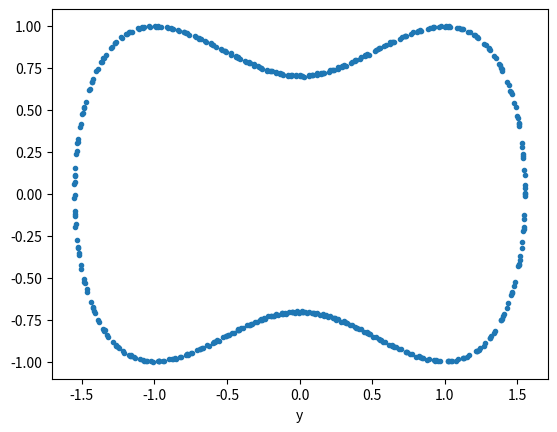

This chart was generated by the following Python code:
import numpy as np
from matplotlib import pyplot as plt

def feval(funcName, *args):
    return eval(funcName)(*args)

fig = plt.figure()
#axl = fig.gca(projection='3d')

duffing = lambda t,x,v,m,b,c: (b*x-c*x**3)/m

n = 0
m = 1

c = 1
b = 1
d = 0.01
f = 0.68
w = 1.7

t = 0
x = 1
v = -1
tfin = 100

pt = []
pv = []
px = []
h = 0.2

while(t < tfin):
    n = n*1
#    for i in range(m):
    a = feval('duffing', t, x, v, m, b, c)
    k1 = h*a
    a = feval('duffing', t+0.5*h, x+h*0.5*v, v+0.5*k1, m, b, c)
    k2 = h*a
    a = feval('duffing', t+0.5*h, x+0.5*h*(v+0.5*k1), v+0.5*k2, m, b, c)
    k3 = h*a
    a = feval('duffing', t+h, x+h*v+h*k2*0.5, v+k3, m, b, c)
    k4 = h*a
    x = x+h*v+h*(k1+k2+k3)/6
    v = v+(k1+2*k2+2*k3+k4)/6
    t = t+h
#        if x > np.pi:
#            x = x-2*np.pi
#        if x < -np.pi:
#            x = x+2*np.pi
    px.append(x)
    pv.append(v)
    pt.append(t)

#axl.plot(px,pv,pt)
plt.plot(px,pv,'.')
plt.xlabel('x')
plt.xlabel('y')

plt.show()
